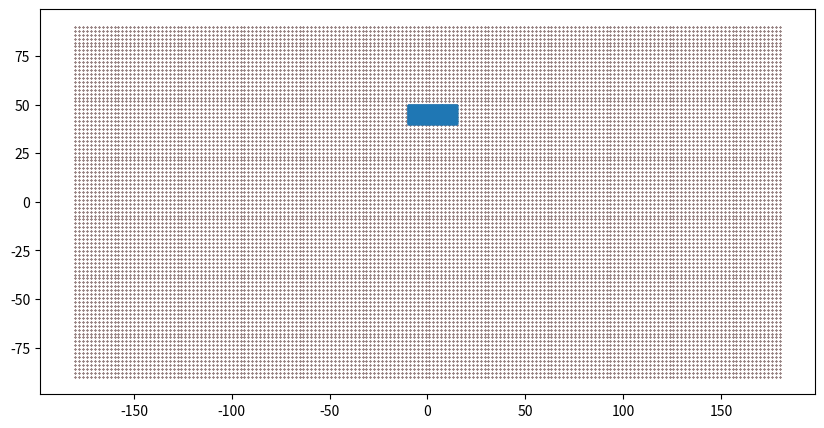

Recreate this plot in Python.
# (C) Copyright 2024 ECMWF.
#
# This software is licensed under the terms of the Apache Licence Version 2.0
# which can be obtained at http://www.apache.org/licenses/LICENSE-2.0.
# In applying this licence, ECMWF does not waive the privileges and immunities
# granted to it by virtue of its status as an intergovernmental organisation
# nor does it submit to any jurisdiction.
#

import numpy as np
from scipy.spatial import KDTree


def latlon_to_xyz(lat, lon, radius=1.0):
    # https://en.wikipedia.org/wiki/Geographic_coordinate_conversion#From_geodetic_to_ECEF_coordinates
    # We assume that the Earth is a sphere of radius 1 so N(phi) = 1
    # We assume h = 0
    #
    phi = np.deg2rad(lat)
    lda = np.deg2rad(lon)

    cos_phi = np.cos(phi)
    cos_lda = np.cos(lda)
    sin_phi = np.sin(phi)
    sin_lda = np.sin(lda)

    x = cos_phi * cos_lda * radius
    y = cos_phi * sin_lda * radius
    z = sin_phi * radius

    return x, y, z


class Triangle3D:

    def __init__(self, v0, v1, v2):

        self.v0 = v0
        self.v1 = v1
        self.v2 = v2

    def intersect(self, ray_origin, ray_direction):
        # Möller–Trumbore intersection algorithm
        # https://en.wikipedia.org/wiki/M%C3%B6ller%E2%80%93Trumbore_intersection_algorithm

        epsilon = 0.0000001

        h = np.cross(ray_direction, self.v2 - self.v0)
        a = np.dot(self.v1 - self.v0, h)

        if -epsilon < a < epsilon:
            return None

        f = 1.0 / a
        s = ray_origin - self.v0
        u = f * np.dot(s, h)

        if u < 0.0 or u > 1.0:
            return None

        q = np.cross(s, self.v1 - self.v0)
        v = f * np.dot(ray_direction, q)

        if v < 0.0 or u + v > 1.0:
            return None

        t = f * np.dot(self.v2 - self.v0, q)

        if t > epsilon:
            return t

        return None


def cropping_mask(lats, lons, north, west, south, east):
    mask = (
        (lats >= south)
        & (lats <= north)
        & (
            ((lons >= west) & (lons <= east))
            | ((lons >= west + 360) & (lons <= east + 360))
            | ((lons >= west - 360) & (lons <= east - 360))
        )
    )
    return mask


def cutout_mask(
    global_lats,
    global_lons,
    lats,
    lons,
    cropping_distance=2.0,
    min_distance=0.0,
):
    """
    Return a mask for the points in [global_lats, global_lons] that are inside of [lats, lons]
    """

    # TODO: transform min_distance from lat/lon to xyz

    assert global_lats.ndim == 1
    assert global_lons.ndim == 1
    assert lats.ndim == 1
    assert lons.ndim == 1

    assert global_lats.shape == global_lons.shape
    assert lats.shape == lons.shape

    north = np.amax(lats)
    south = np.amin(lats)
    east = np.amax(lons)
    west = np.amin(lons)

    # Reduce the global grid to the area of interest

    mask = cropping_mask(
        global_lats,
        global_lons,
        np.min([90.0, north + cropping_distance]),
        west - cropping_distance,
        np.max([-90.0, south - cropping_distance]),
        east + cropping_distance,
    )

    # return mask
    global_lats_masked = global_lats[mask]
    global_lons_masked = global_lons[mask]

    global_xyx = latlon_to_xyz(global_lats_masked, global_lons_masked)
    global_points = np.array(global_xyx).transpose()

    xyx = latlon_to_xyz(lats, lons)
    points = np.array(xyx).transpose()

    # Use a KDTree to find the nearest points
    kdtree = KDTree(points)
    distances, indices = kdtree.query(global_points, k=3)

    zero = np.array([0.0, 0.0, 0.0])
    ok = []
    for i, (era_point, distance, index) in enumerate(
        zip(global_points, distances, indices)
    ):
        t = Triangle3D(points[index[0]], points[index[1]], points[index[2]])
        distance = np.min(distance)
        # The point is inside the triangle if the intersection with the ray
        # from the point to the center of the Earth is not None
        # (the direction of the ray is not important)
        ok.append(
            (t.intersect(zero, era_point) or t.intersect(era_point, zero))
            # and (distance >= min_distance)
        )

    j = 0
    ok = np.array(ok)
    for i, m in enumerate(mask):
        if not m:
            continue

        mask[i] = ok[j]
        j += 1

    assert j == len(ok)

    # Invert the mask, so we have only the points outside the cutout
    return ~mask


if __name__ == "__main__":

    global_lats, global_lons = np.meshgrid(
        np.linspace(90, -90, 90),
        np.linspace(-180, 180, 180),
    )
    global_lats = global_lats.flatten()
    global_lons = global_lons.flatten()

    lats, lons = np.meshgrid(
        np.linspace(50, 40, 100),
        np.linspace(-10, 15, 100),
    )
    lats = lats.flatten()
    lons = lons.flatten()

    mask = cutout_mask(global_lats, global_lons, lats, lons, cropping_distance=5.0)

    import matplotlib.pyplot as plt

    fig = plt.figure(figsize=(10, 5))
    plt.scatter(global_lons, global_lats, s=0.01, marker="o", c="r")
    plt.scatter(global_lons[mask], global_lats[mask], s=0.1, c="k")
    plt.scatter(lons, lats, s=0.01)
    plt.savefig("cutout.png")
